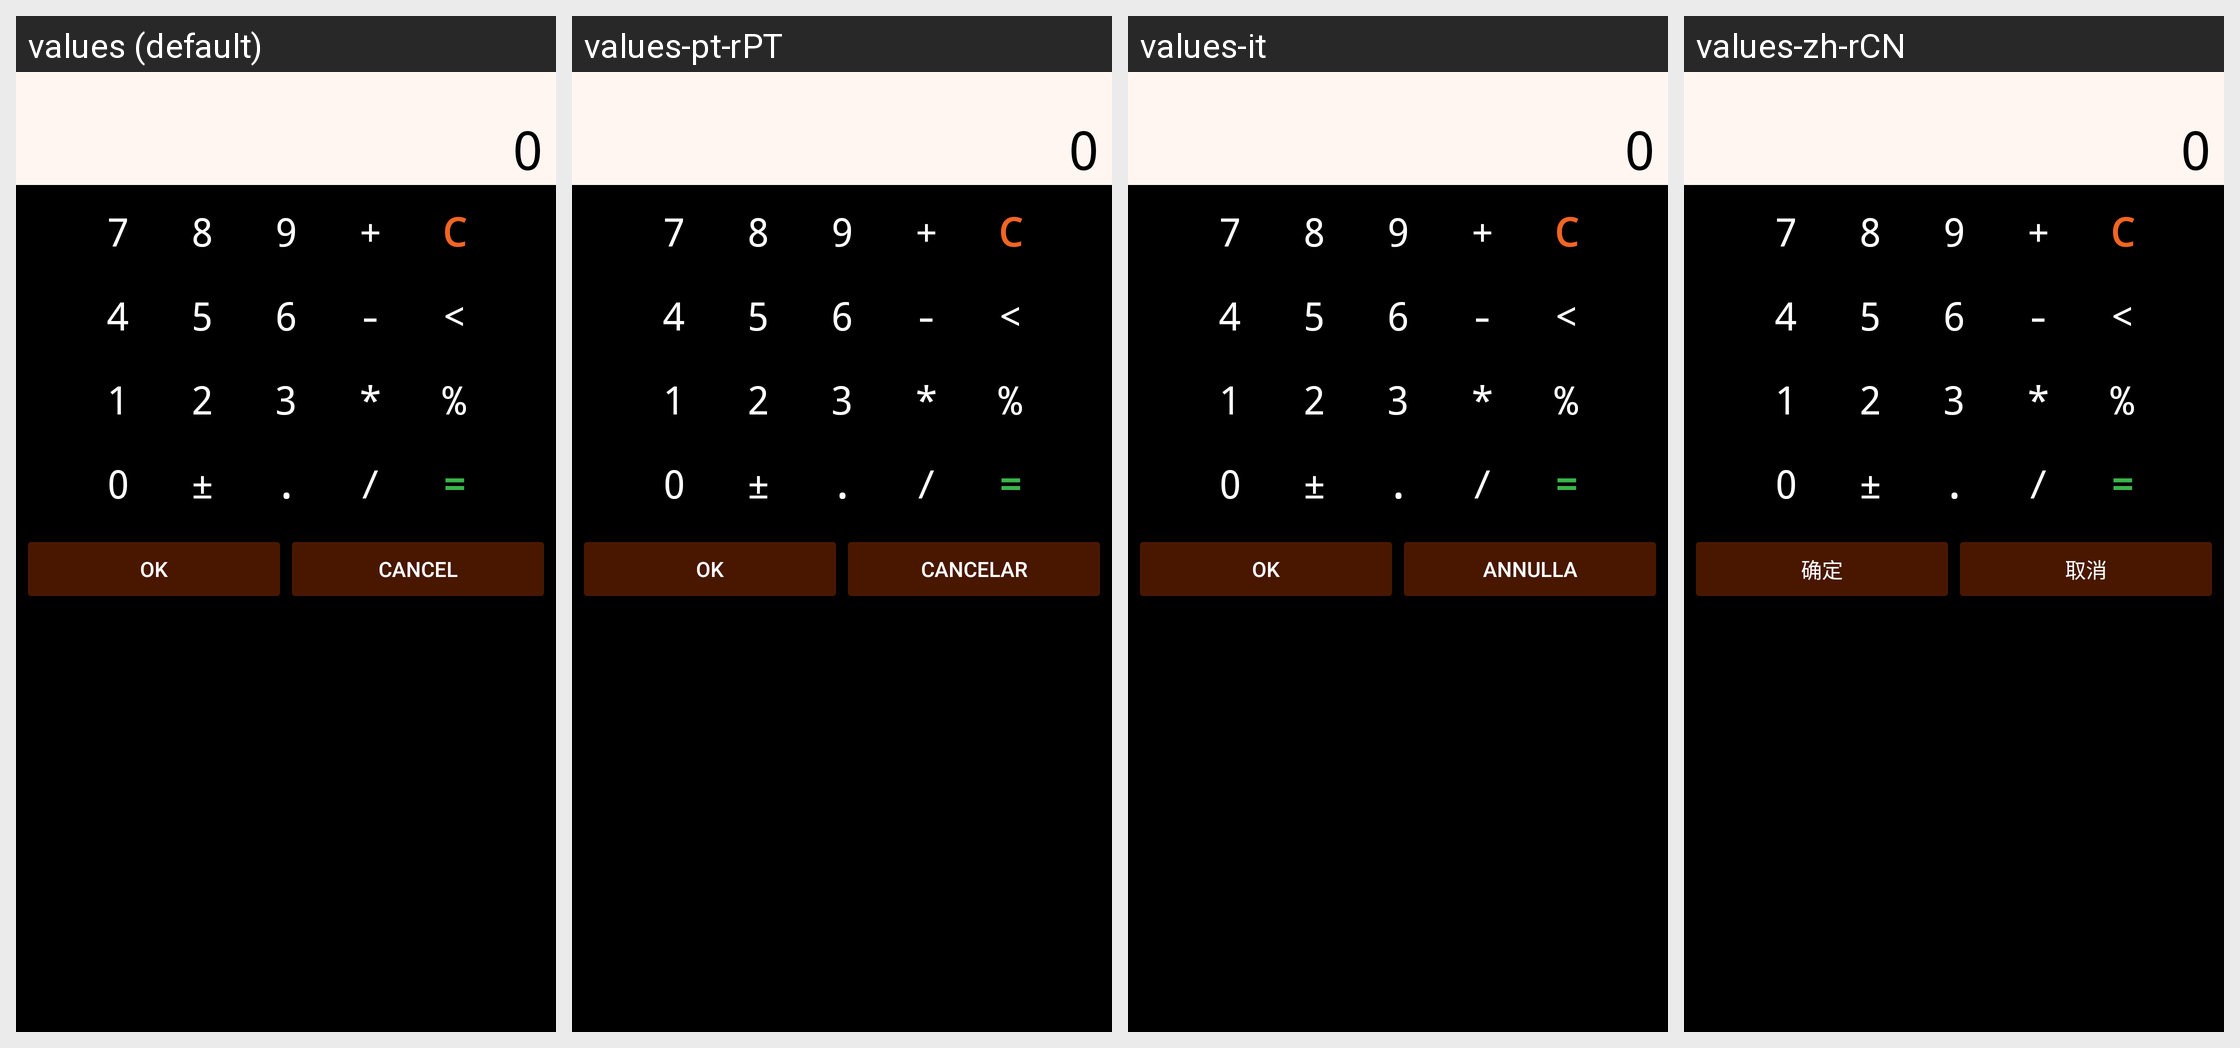

Locale-by-locale string values for the Android screen shown in this grid:
Android screen res/layout/calculator.xml rendered under 4 locales, left to right: values (default), values-pt-rPT, values-it, values-zh-rCN. Device: Nexus 5 (rendered at 1080×1920; each locale shown at half size, 540×960, under a caption strip naming it); theme AppTheme.
Other locales in the repository, not shown: values-ca, values-cs-rCZ, values-da, values-de, values-es, values-fr, values-hu, values-ko, values-no-rNB, values-pl, values-pt-rBR, values-ro, values-ru, values-sk, values-uk-rUA, values-zh-rTW.
Strings drawn on this screen, with the default value and each locale's value (text and hints the layout hard-codes, and strings that could not be matched under every locale, appear in the picture but are not listed):

ok
  values: OK
  values-pt-rPT: Ok
  values-it: OK
  values-zh-rCN: 确定

cancel
  values: Cancel
  values-pt-rPT: Cancelar
  values-it: Annulla
  values-zh-rCN: 取消
